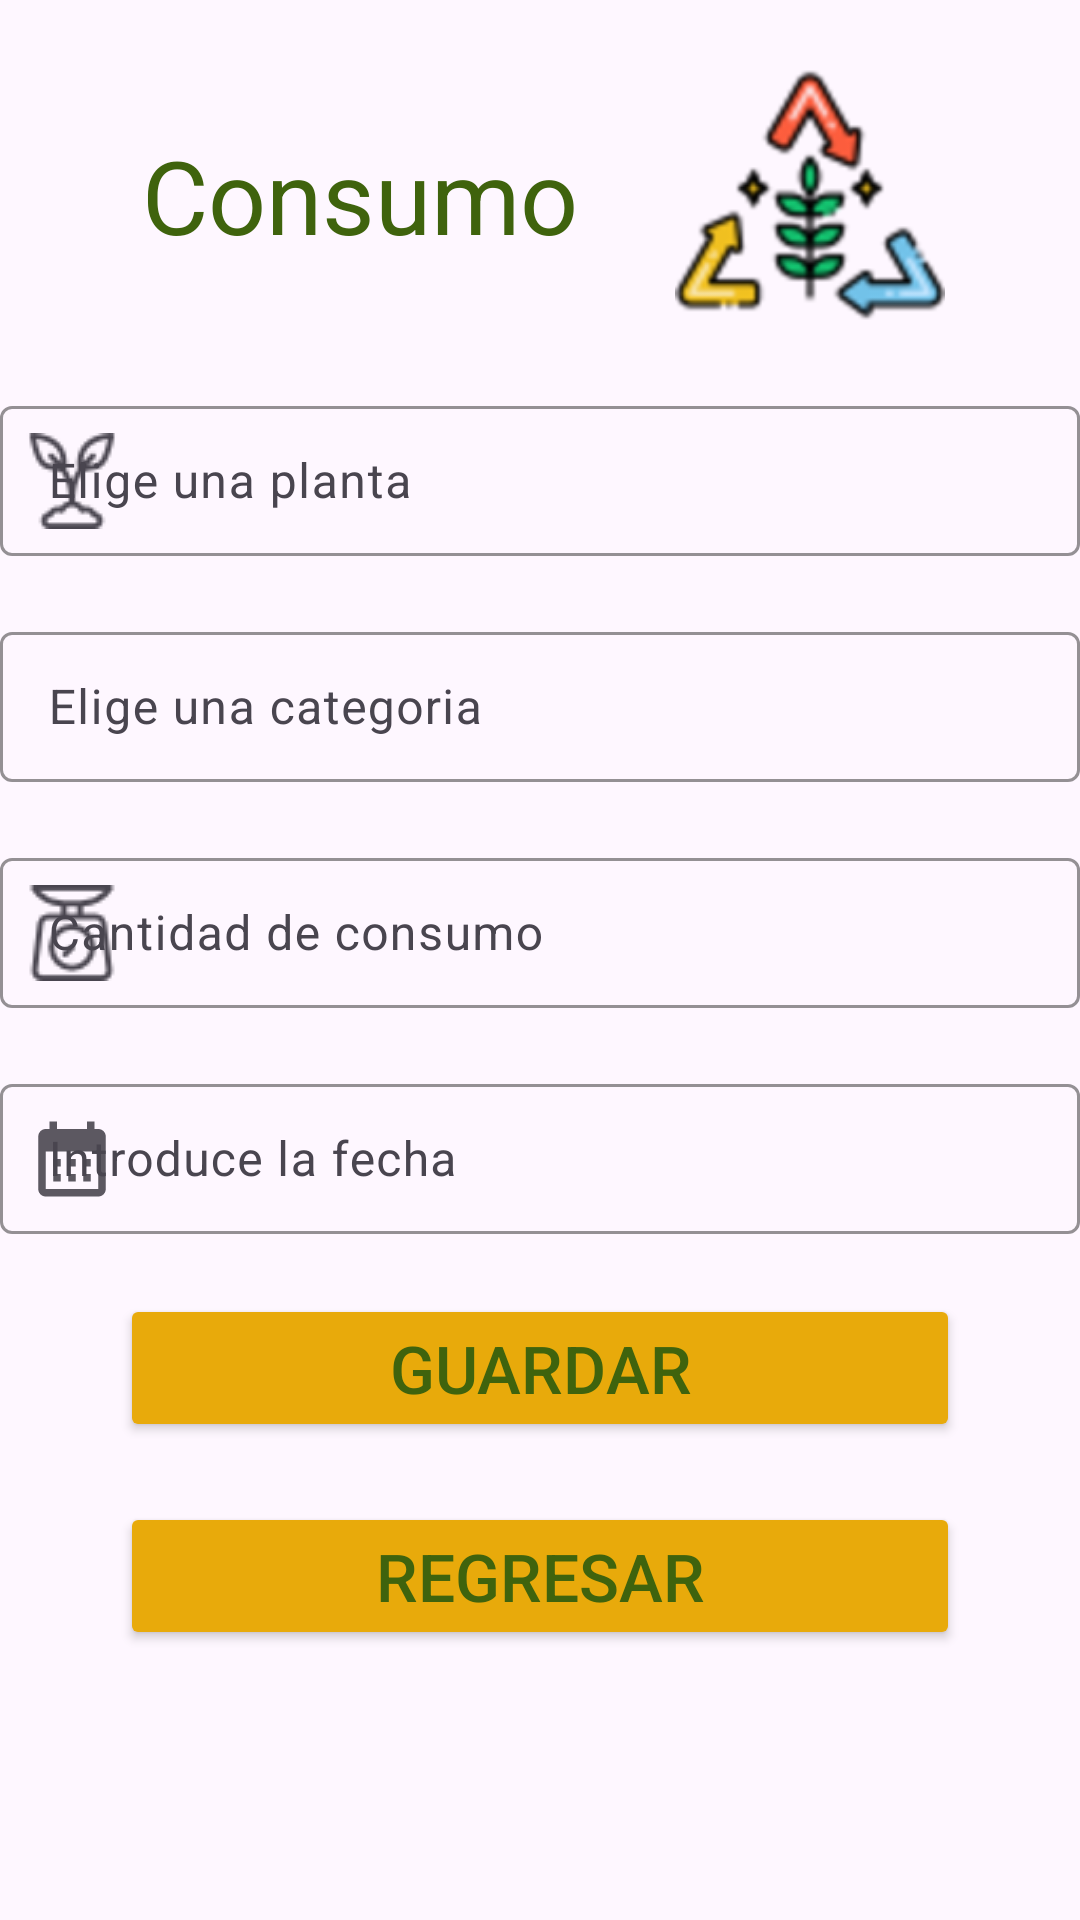

Reconstruct the res/layout file that produces this screen, plus the resources it refers to.
<!-- AndroidManifest.xml: application theme Theme.Green_Garden_G3 -->
<!-- res/layout/activity_consumo.xml -->
<?xml version="1.0" encoding="utf-8"?>
<LinearLayout xmlns:android="http://schemas.android.com/apk/res/android"
    xmlns:tools="http://schemas.android.com/tools"
    android:layout_width="match_parent"
    android:layout_height="match_parent"
    xmlns:app="http://schemas.android.com/apk/res-auto"
    android:orientation="vertical"
    android:layout_margin="15dp"
    tools:context=".Consumo">

    <LinearLayout
        android:layout_width="match_parent"
        android:layout_height="wrap_content"
        android:orientation="horizontal"
        android:layout_marginTop="20dp"
        android:gravity="center"
        tools:ignore="UseCompoundDrawables">

        <TextView
            android:layout_width="180dp"
            android:layout_height="wrap_content"
            android:gravity="center"
            android:text="@string/TV_consumo"
            android:textColor="#3F630D"
            android:textSize="34sp"
            tools:ignore="TextSizeCheck"/>

        <ImageView
            android:id="@+id/img_consumo"
            android:layout_width="120dp"
            android:layout_height="90dp"
            android:src="@drawable/categoria"
            android:contentDescription="@string/img_consumo"/>

    </LinearLayout>

    <com.google.android.material.textfield.TextInputLayout
        android:layout_width="match_parent"
        android:layout_height="wrap_content"
        app:startIconDrawable="@drawable/planta"
        app:boxStrokeColor="#3F630D"
        android:layout_marginTop="20dp">

        <EditText
            android:id="@+id/ET_planta"
            android:layout_width="360dp"
            android:layout_height="50dp"
            android:hint="@string/ET_planta"
            android:importantForAutofill="no"
            android:inputType="text"
            android:textColorHint="@color/white"
            tools:ignore="TextContrastCheck" />

    </com.google.android.material.textfield.TextInputLayout>

    <com.google.android.material.textfield.TextInputLayout
        android:layout_width="match_parent"
        android:layout_height="wrap_content"
        app:startIconDrawable="@drawable/lista"
        app:boxStrokeColor="#3F630D"
        android:layout_marginTop="20dp">

        <EditText
            android:id="@+id/ET_categoria"
            android:layout_width="360dp"
            android:layout_height="50dp"
            android:hint="@string/ET_categoria"
            android:importantForAutofill="no"
            android:inputType="text"
            android:textColorHint="@color/white"
            tools:ignore="TextContrastCheck" />

    </com.google.android.material.textfield.TextInputLayout>

    <com.google.android.material.textfield.TextInputLayout
        android:layout_width="match_parent"
        android:layout_height="wrap_content"
        app:startIconDrawable="@drawable/cantidad"
        app:boxStrokeColor="#3F630D"
        android:layout_marginTop="20dp">

        <EditText
            android:id="@+id/ET_cantidad"
            android:layout_width="360dp"
            android:layout_height="50dp"
            android:hint="@string/ET_cantidad"
            android:importantForAutofill="no"
            android:inputType="numberDecimal"
            android:textColorHint="@color/white"
            tools:ignore="TextContrastCheck" />

    </com.google.android.material.textfield.TextInputLayout>

    <com.google.android.material.textfield.TextInputLayout
        android:layout_width="match_parent"
        android:layout_height="wrap_content"
        app:startIconDrawable="@drawable/calendar"
        app:boxStrokeColor="#3F630D"
        android:layout_marginTop="20dp">

        <EditText
            android:id="@+id/ET_fecha"
            android:layout_width="360dp"
            android:layout_height="50dp"
            android:hint="@string/ETfecha"
            android:importantForAutofill="no"
            android:inputType="date"
            tools:ignore="TextContrastCheck" />

    </com.google.android.material.textfield.TextInputLayout>

    <Button
        android:id="@+id/btn_guardar"
        android:layout_width="280dp"
        android:layout_height="wrap_content"
        android:layout_gravity="center"
        android:layout_marginTop="20dp"
        android:text="@string/btn_guardar"
        android:textSize="22sp"
        android:textColor="#3F630D"
        android:backgroundTint="#E8AA0B"/>

    <Button
        android:id="@+id/btn_menu"
        android:layout_width="280dp"
        android:layout_height="wrap_content"
        android:layout_gravity="center"
        android:layout_marginTop="20dp"
        android:text="@string/btn_regresar"
        android:textSize="22sp"
        android:textColor="#3F630D"
        android:backgroundTint="#E8AA0B"/>



</LinearLayout>
<!-- resources referenced by this layout -->
<resources>
  <!-- drawable calendar (drawable) -->
  <vector android:alpha="0.9" android:height="30dp" android:tint="#343434"
      android:viewportHeight="24" android:viewportWidth="24"
      android:width="30dp" xmlns:android="http://schemas.android.com/apk/res/android">
      <path android:fillColor="@android:color/white" android:pathData="M19,4h-1V2h-2v2H8V2H6v2H5C3.89,4 3.01,4.9 3.01,6L3,20c0,1.1 0.89,2 2,2h14c1.1,0 2,-0.9 2,-2V6C21,4.9 20.1,4 19,4zM19,20H5V10h14V20zM9,14H7v-2h2V14zM13,14h-2v-2h2V14zM17,14h-2v-2h2V14zM9,18H7v-2h2V18zM13,18h-2v-2h2V18zM17,18h-2v-2h2V18z"/>
  </vector>
  <!-- drawable cantidad: png bitmap (drawable, 999 bytes) -->
  <!-- drawable categoria: png bitmap (drawable, 16746 bytes) -->
  <!-- drawable planta: png bitmap (drawable, 904 bytes) -->
  <string name="ET_cantidad">Cantidad de consumo</string>
  <string name="ET_categoria">Elige una categoria</string>
  <string name="ET_planta">Elige una planta</string>
  <string name="ETfecha">Introduce la fecha</string>
  <string name="TV_consumo">Consumo</string>
  <string name="btn_guardar">Guardar</string>
  <string name="btn_regresar">Regresar</string>
  <string name="img_consumo">Consumo</string>
  <style name="Theme.Green_Garden_G3" parent="Base.Theme.Green_Garden_G3" />
  <style name="Base.Theme.Green_Garden_G3" parent="Theme.Material3.DayNight.NoActionBar">
          
          
      </style>
  <!-- not gathered from this repository: default colours our renderer supplied (Android Studio template values) -->
  <color name="white">#FFFFFFFF</color>
</resources>
